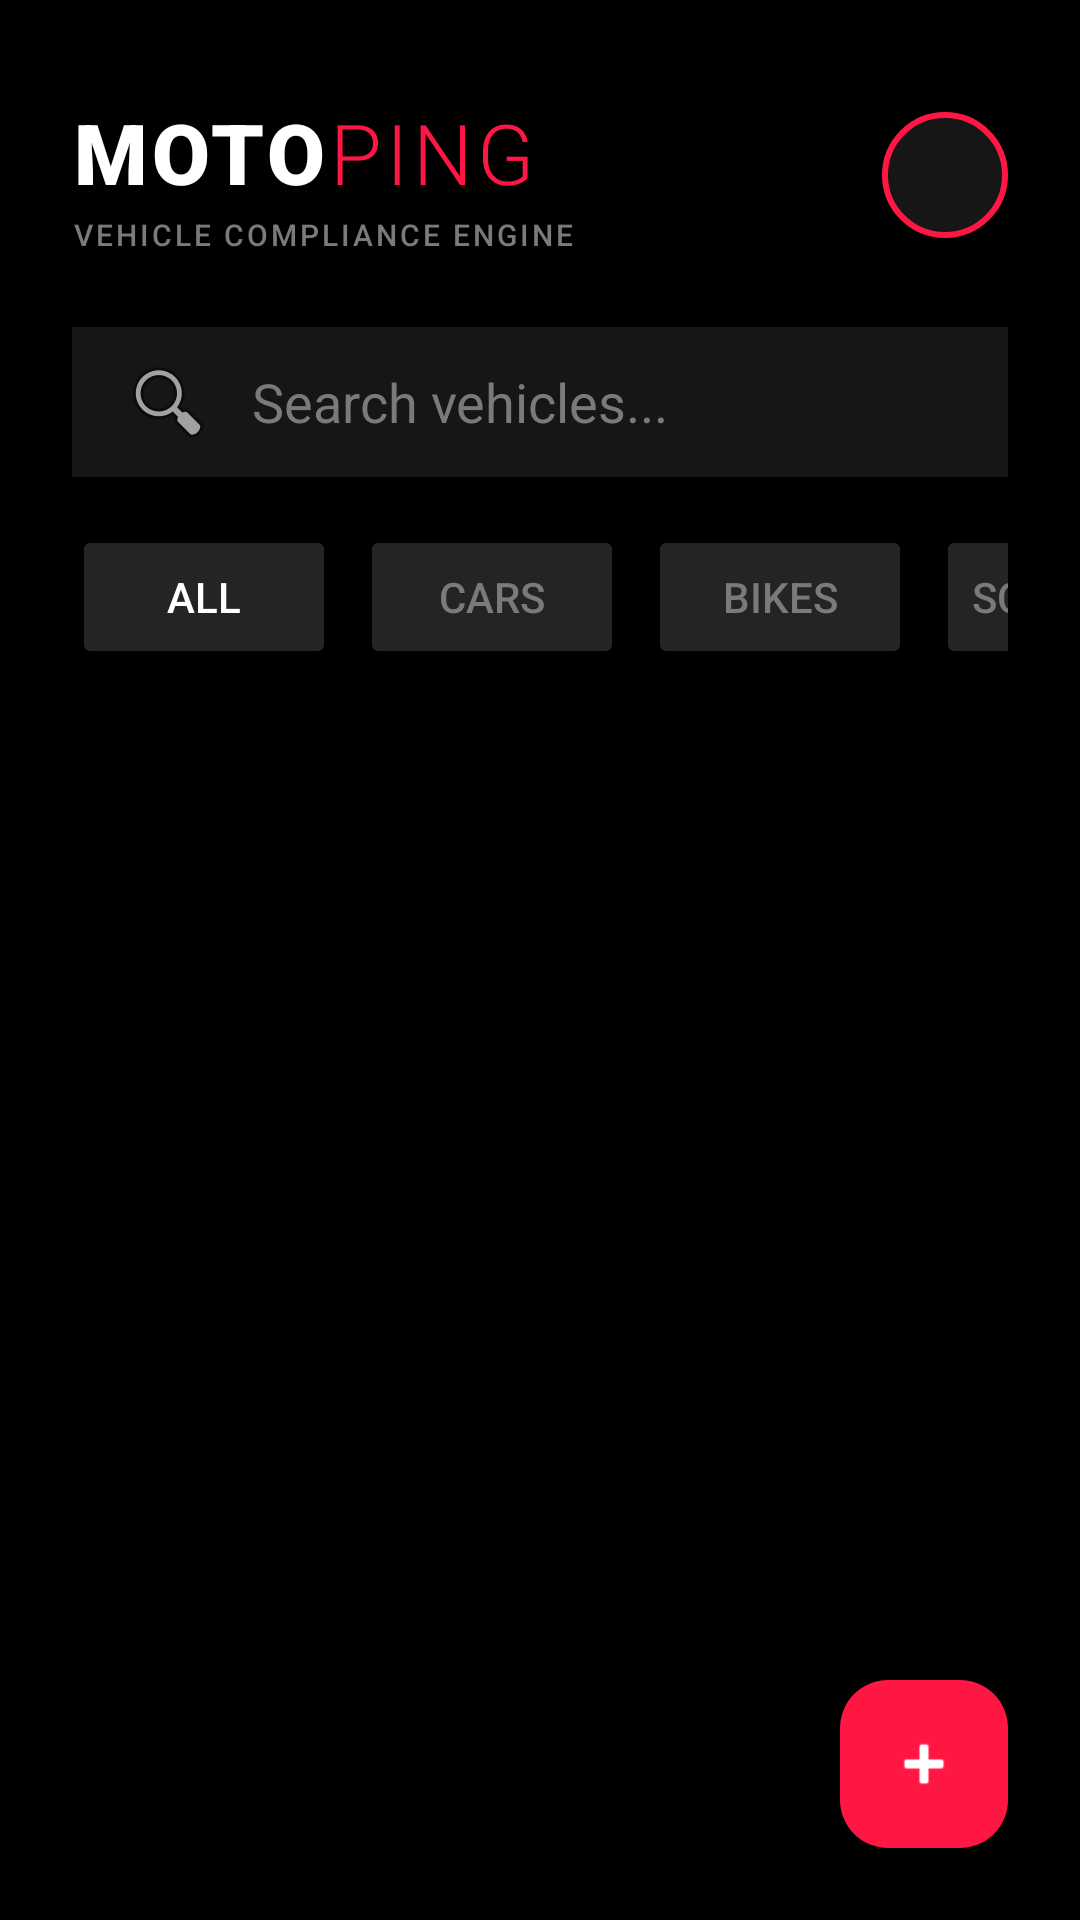

Write the Android layout XML for this screen, with the resource values it uses.
<!-- AndroidManifest.xml: application theme Theme.MotoPing -->
<!-- res/layout/activity_main.xml -->
<?xml version="1.0" encoding="utf-8"?>
<androidx.constraintlayout.widget.ConstraintLayout xmlns:android="http://schemas.android.com/apk/res/android"
    xmlns:app="http://schemas.android.com/apk/res-auto"
    xmlns:tools="http://schemas.android.com/tools"
    android:id="@+id/main"
    android:layout_width="match_parent"
    android:layout_height="match_parent"
    android:background="@color/oled_background"
    tools:context=".MainActivity">

    <LinearLayout
        android:id="@+id/headerLayout"
        android:layout_width="match_parent"
        android:layout_height="wrap_content"
        android:layout_marginHorizontal="24dp"
        android:layout_marginTop="32dp"
        android:orientation="horizontal"
        android:gravity="center_vertical"
        app:layout_constraintTop_toTopOf="parent">

        <LinearLayout
            android:layout_width="0dp"
            android:layout_height="wrap_content"
            android:layout_weight="1"
            android:orientation="vertical">

            <LinearLayout
                android:layout_width="wrap_content"
                android:layout_height="wrap_content"
                android:orientation="horizontal">
                <TextView
                    android:layout_width="wrap_content"
                    android:layout_height="wrap_content"
                    android:text="MOTO"
                    android:textColor="@color/text_primary"
                    android:textSize="28sp"
                    android:fontFamily="sans-serif-black"
                    android:letterSpacing="0.05" />
                <TextView
                    android:layout_width="wrap_content"
                    android:layout_height="wrap_content"
                    android:text="PING"
                    android:textColor="#FF1744"
                    android:textSize="28sp"
                    android:fontFamily="sans-serif-light"
                    android:letterSpacing="0.05" />
            </LinearLayout>

            <TextView
                android:layout_width="wrap_content"
                android:layout_height="wrap_content"
                android:layout_marginTop="2dp"
                android:text="VEHICLE COMPLIANCE ENGINE"
                android:textSize="10sp"
                android:textColor="#7A7A7A"
                android:fontFamily="sans-serif-medium"
                android:letterSpacing="0.1" />
        </LinearLayout>

        <ImageView
            android:id="@+id/btnProfile"
            android:layout_width="42dp"
            android:layout_height="42dp"
            android:background="@drawable/circle_bg"
            android:padding="2dp"
            android:clickable="true"
            android:focusable="true"
            android:foreground="?attr/selectableItemBackgroundBorderless" />
    </LinearLayout>

    <EditText
        android:id="@+id/searchEditText"
        android:layout_width="match_parent"
        android:layout_height="50dp"
        android:layout_marginHorizontal="24dp"
        android:layout_marginTop="24dp"
        android:background="#161616"
        android:hint="Search vehicles..."
        android:textColorHint="#7A7A7A"
        android:textColor="@color/white"
        android:paddingHorizontal="16dp"
        android:drawableStart="@android:drawable/ic_menu_search"
        android:drawablePadding="12dp"
        app:layout_constraintTop_toBottomOf="@id/headerLayout" />

    <HorizontalScrollView
        android:id="@+id/filterScroll"
        android:layout_width="match_parent"
        android:layout_height="wrap_content"
        android:layout_marginTop="16dp"
        android:paddingHorizontal="24dp"
        android:scrollbars="none"
        app:layout_constraintTop_toBottomOf="@id/searchEditText">
        <LinearLayout
            android:layout_width="wrap_content"
            android:layout_height="wrap_content"
            android:orientation="horizontal">
            <Button
                android:id="@+id/btnFilterAll"
                android:layout_width="wrap_content"
                android:layout_height="wrap_content"
                android:text="ALL"
                android:backgroundTint="#242424"
                android:textColor="@color/white" />
            <Button
                android:id="@+id/btnFilterCars"
                android:layout_width="wrap_content"
                android:layout_height="wrap_content"
                android:text="Cars"
                android:layout_marginStart="8dp"
                android:backgroundTint="#242424"
                android:textColor="#7A7A7A" />
            <Button
                android:id="@+id/btnFilterBikes"
                android:layout_width="wrap_content"
                android:layout_height="wrap_content"
                android:text="Bikes"
                android:layout_marginStart="8dp"
                android:backgroundTint="#242424"
                android:textColor="#7A7A7A" />
            <Button
                android:id="@+id/btnFilterScooters"
                android:layout_width="wrap_content"
                android:layout_height="wrap_content"
                android:text="Scooters"
                android:layout_marginStart="8dp"
                android:backgroundTint="#242424"
                android:textColor="#7A7A7A" />
        </LinearLayout>
    </HorizontalScrollView>

    <androidx.recyclerview.widget.RecyclerView
        android:id="@+id/vehicleRecyclerView"
        android:layout_width="match_parent"
        android:layout_height="0dp"
        android:layout_marginTop="16dp"
        android:paddingHorizontal="24dp"
        android:clipToPadding="false"
        app:layout_constraintTop_toBottomOf="@id/filterScroll"
        app:layout_constraintBottom_toBottomOf="parent" />

    <TextView
        android:id="@+id/emptyStateText"
        android:layout_width="wrap_content"
        android:layout_height="wrap_content"
        android:text="No vehicles found."
        android:textColor="#7A7A7A"
        android:visibility="gone"
        app:layout_constraintTop_toTopOf="@id/vehicleRecyclerView"
        app:layout_constraintBottom_toBottomOf="parent"
        app:layout_constraintStart_toStartOf="parent"
        app:layout_constraintEnd_toEndOf="parent" />

    <com.google.android.material.floatingactionbutton.FloatingActionButton
        android:id="@+id/addVehicleFab"
        android:layout_width="wrap_content"
        android:layout_height="wrap_content"
        android:layout_margin="24dp"
        android:src="@android:drawable/ic_input_add"
        app:backgroundTint="#FF1744"
        app:tint="@color/white"
        app:layout_constraintBottom_toBottomOf="parent"
        app:layout_constraintEnd_toEndOf="parent" />

</androidx.constraintlayout.widget.ConstraintLayout>
<!-- resources referenced by this layout -->
<resources>
  <color name="oled_background">#000000</color>
  <color name="text_primary">#FFFFFF</color>
  <color name="white">#FFFFFF</color>
  <!-- drawable circle_bg (drawable) -->
  <shape xmlns:android="http://schemas.android.com/apk/res/android"
      android:shape="oval">
      <solid android:color="#161616"/>
      <stroke android:width="2dp" android:color="#FF1744"/>
  </shape>
  <style name="Theme.MotoPing" parent="Base.Theme.MotoPing" />
  <style name="Base.Theme.MotoPing" parent="Theme.Material3.DayNight.NoActionBar">
          <item name="android:statusBarColor">@color/oled_background</item>
          <item name="android:windowBackground">@color/oled_background</item>
          <item name="android:navigationBarColor">@color/oled_background</item>
      </style>
</resources>
